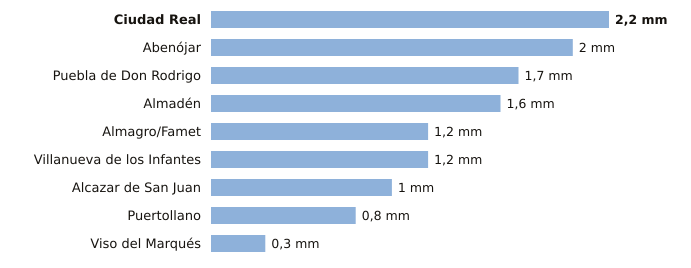

Source data for this figure (header and first rows):
estacion, provincia, indicativo, mm_6_dias_anteriores, mm_hoy, mm_7_dias, horas_de_hoy
Ciudad Real, Ciudad Real, 4121, 2.2, 0.0, 2.2, 3
Abenójar, Ciudad Real, 4210Y, 2.0, 0.0, 2.0, 3
Puebla de Don Rodrigo, Ciudad Real, 4220X, 1.7, 0.0, 1.7, 3
Almadén, Ciudad Real, 4300Y, 1.6, 0.0, 1.6, 3
Almagro/Famet, Ciudad Real, 4116I, 1.2, 0.0, 1.2, 2
Villanueva de los Infantes, Ciudad Real, 4138Y, 1.2, 0.0, 1.2, 1
Alcazar de San Juan, Ciudad Real, 4064Y, 1.0, 0.0, 1.0, 2
Puertollano, Ciudad Real, 5304Y, 0.8, 0.0, 0.8, 3
Viso del Marqués, Ciudad Real, 4148, 0.3, 0.0, 0.3, 3
